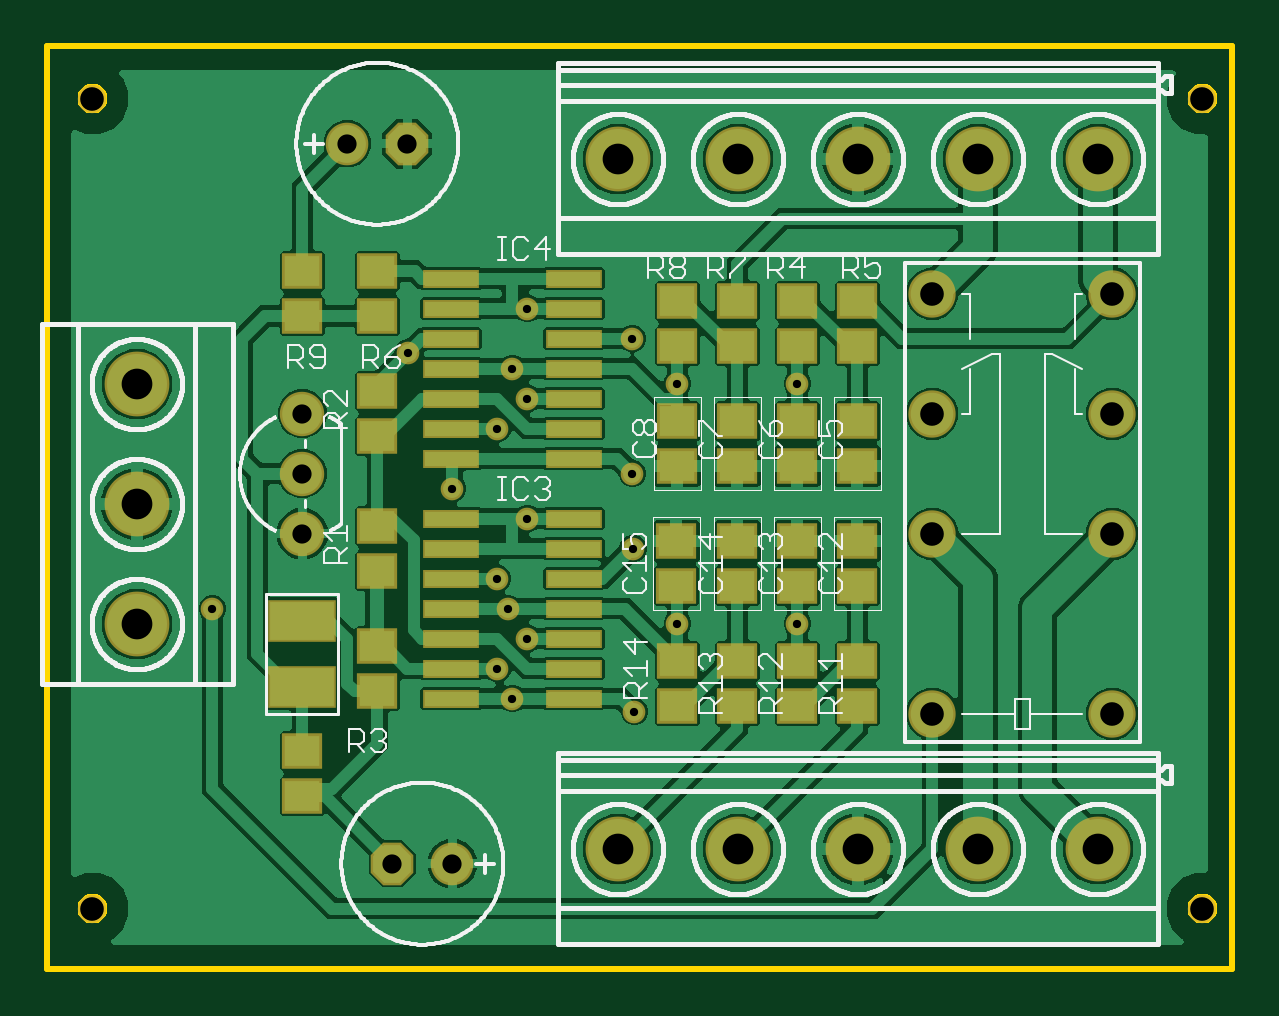
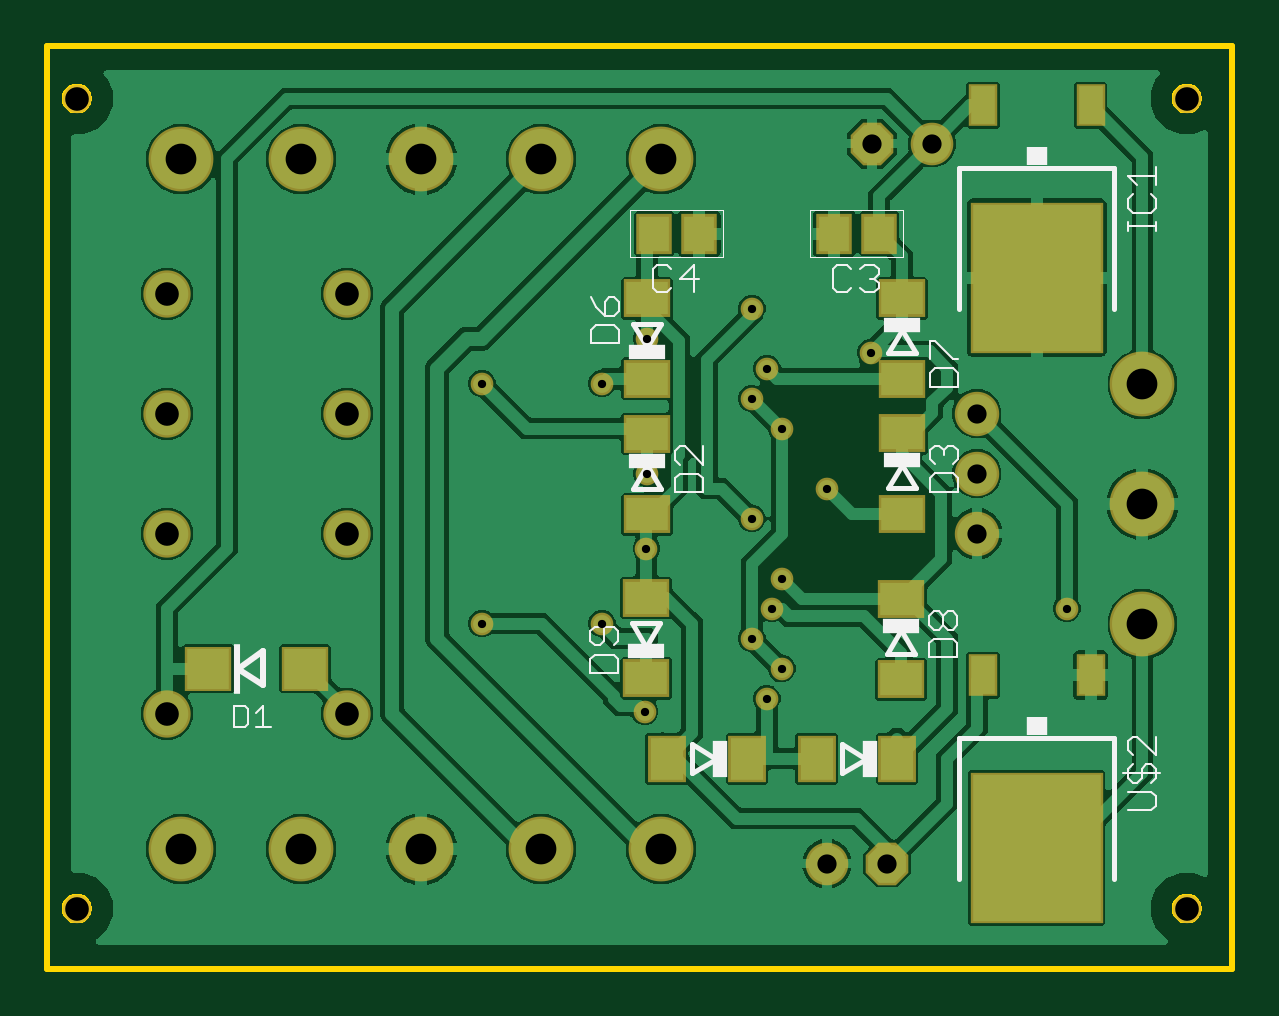
Circuit board: 10 layer files. Board 50.1 x 39.0 mm.
- bottom_copper: copper_bottom.gbr (115377 bytes)
- top_copper: copper_top.gbr (171138 bytes)
- drill: drills.xln (865 bytes)
- outline: profile.gbr (8733 bytes)
- bottom_silk: silkscreen_bottom.gbr (6014 bytes)
- top_silk: silkscreen_top.gbr (111453 bytes)
- bottom_mask: soldermask_bottom.gbr (2255 bytes)
- top_mask: soldermask_top.gbr (3030 bytes)
- paste: solderpaste_bottom.gbr (1016 bytes)
- paste: solderpaste_top.gbr (1791 bytes)

=== bottom_copper: copper_bottom.gbr (115377 bytes, source omitted) ===
=== top_copper: copper_top.gbr (171138 bytes, source omitted) ===
=== drill: drills.xln ===
M48
;GenerationSoftware,Autodesk,EAGLE,8.7.0*%
;CreationDate,2018-05-03T09:05:18Z*%
FMAT,2
ICI,OFF
METRIC,TZ,000.000
T4C0.350
T3C0.813
T2C1.000
T1C1.300
%
G90
M71
T1
X36216Y12675
X41296Y12675
X46376Y12675
X51456Y12675
X31136Y41885
X31136Y12675
X41296Y41885
X46376Y41885
X51456Y41885
X36216Y41885
X10770Y32364
X10770Y27284
X10770Y22204
T2
X44450Y26035
X44450Y36195
X44450Y31115
X52070Y36195
X52070Y31115
X52070Y26035
X52070Y18415
X44450Y18415
X8890Y44450
X8890Y10160
X55880Y10160
X55880Y44450
T3
X22225Y42545
X19685Y42545
X21590Y12065
X24130Y12065
X17780Y26035
X17780Y31115
X17780Y28575
T4
X27305Y26670
X27305Y35560
X26470Y22860
X33655Y22225
X26670Y19050
X31837Y18502
X38735Y22225
X26670Y33020
X33655Y32385
X24130Y27940
X31750Y28575
X38735Y32385
X13970Y22860
X27305Y21590
X26035Y20320
X27305Y31750
X26035Y30480
X22269Y33699
X26035Y24130
X31770Y25400
X31750Y34290
M30
=== outline: profile.gbr (8733 bytes, source omitted) ===
=== bottom_silk: silkscreen_bottom.gbr ===
G04 EAGLE Gerber X2 export*
%TF.Part,Single*%
%TF.FileFunction,Legend,Bot,1*%
%TF.FilePolarity,Positive*%
%TF.GenerationSoftware,Autodesk,EAGLE,8.7.0*%
%TF.CreationDate,2018-05-03T09:05:19Z*%
G75*
%MOMM*%
%FSLAX34Y34*%
%LPD*%
%AMOC8*
5,1,8,0,0,1.08239X$1,22.5*%
G01*
%ADD10C,0.050800*%
%ADD11C,0.101600*%
%ADD12C,0.203200*%
%ADD13R,1.574800X0.609600*%
%ADD14R,0.609600X1.574800*%
%ADD15C,0.254000*%
%ADD16R,0.300000X2.100000*%
%ADD17R,0.863600X0.762000*%


D10*
X208870Y377520D02*
X248330Y377520D01*
X248330Y397180D02*
X208870Y397180D01*
X208870Y377520D01*
X248330Y377520D02*
X248330Y397180D01*
D11*
X232933Y374152D02*
X230984Y372203D01*
X232933Y374152D02*
X236831Y374152D01*
X238780Y372203D01*
X238780Y364407D01*
X236831Y362458D01*
X232933Y362458D01*
X230984Y364407D01*
X227086Y372203D02*
X225137Y374152D01*
X221239Y374152D01*
X219290Y372203D01*
X219290Y370254D01*
X221239Y368305D01*
X223188Y368305D01*
X221239Y368305D02*
X219290Y366356D01*
X219290Y364407D01*
X221239Y362458D01*
X225137Y362458D01*
X227086Y364407D01*
D10*
X285070Y377520D02*
X324530Y377520D01*
X324530Y397180D02*
X285070Y397180D01*
X285070Y377520D01*
X324530Y377520D02*
X324530Y397180D01*
D11*
X309133Y374152D02*
X307184Y372203D01*
X309133Y374152D02*
X313031Y374152D01*
X314980Y372203D01*
X314980Y364407D01*
X313031Y362458D01*
X309133Y362458D01*
X307184Y364407D01*
X297439Y362458D02*
X297439Y374152D01*
X303286Y368305D01*
X295490Y368305D01*
D12*
X317297Y289277D02*
X311297Y279277D01*
X317297Y289277D02*
X323297Y279277D01*
X311297Y279277D01*
D13*
X317297Y291135D03*
D11*
X305369Y277907D02*
X293675Y277907D01*
X293675Y283754D01*
X295624Y285703D01*
X303420Y285703D01*
X305369Y283754D01*
X305369Y277907D01*
X293675Y289601D02*
X293675Y297397D01*
X293675Y289601D02*
X301471Y297397D01*
X303420Y297397D01*
X305369Y295448D01*
X305369Y291550D01*
X303420Y289601D01*
D12*
X209550Y289480D02*
X203550Y279480D01*
X209550Y289480D02*
X215550Y279480D01*
X203550Y279480D01*
D13*
X209550Y291338D03*
D11*
X197622Y278110D02*
X185928Y278110D01*
X185928Y283957D01*
X187877Y285906D01*
X195673Y285906D01*
X197622Y283957D01*
X197622Y278110D01*
X195673Y289804D02*
X197622Y291753D01*
X197622Y295651D01*
X195673Y297600D01*
X193724Y297600D01*
X191775Y295651D01*
X191775Y293702D01*
X191775Y295651D02*
X189826Y297600D01*
X187877Y297600D01*
X185928Y295651D01*
X185928Y291753D01*
X187877Y289804D01*
D12*
X317500Y339170D02*
X323500Y349170D01*
X317500Y339170D02*
X311500Y349170D01*
X323500Y349170D01*
D13*
X317500Y337312D03*
D11*
X329438Y340868D02*
X341132Y340868D01*
X329438Y340868D02*
X329438Y346715D01*
X331387Y348664D01*
X339183Y348664D01*
X341132Y346715D01*
X341132Y340868D01*
X339183Y356460D02*
X341132Y360358D01*
X339183Y356460D02*
X335285Y352562D01*
X331387Y352562D01*
X329438Y354511D01*
X329438Y358409D01*
X331387Y360358D01*
X333336Y360358D01*
X335285Y358409D01*
X335285Y352562D01*
D12*
X209550Y346630D02*
X203550Y336630D01*
X209550Y346630D02*
X215550Y336630D01*
X203550Y336630D01*
D13*
X209550Y348488D03*
D11*
X197622Y322560D02*
X185928Y322560D01*
X185928Y328407D01*
X187877Y330356D01*
X195673Y330356D01*
X197622Y328407D01*
X197622Y322560D01*
X197622Y334254D02*
X197622Y342050D01*
X195673Y342050D01*
X187877Y334254D01*
X185928Y334254D01*
D12*
X224870Y165100D02*
X234870Y159100D01*
X224870Y165100D02*
X234870Y171100D01*
X234870Y159100D01*
D14*
X223012Y165100D03*
D12*
X288370Y165100D02*
X298370Y159100D01*
X288370Y165100D02*
X298370Y171100D01*
X298370Y159100D01*
D14*
X286512Y165100D03*
D12*
X203753Y209427D02*
X209753Y219427D01*
X215753Y209427D01*
X203753Y209427D01*
D13*
X209753Y221285D03*
D11*
X197825Y208057D02*
X186131Y208057D01*
X186131Y213904D01*
X188080Y215853D01*
X195876Y215853D01*
X197825Y213904D01*
X197825Y208057D01*
X195876Y219751D02*
X197825Y221700D01*
X197825Y225598D01*
X195876Y227547D01*
X193927Y227547D01*
X191978Y225598D01*
X190029Y227547D01*
X188080Y227547D01*
X186131Y225598D01*
X186131Y221700D01*
X188080Y219751D01*
X190029Y219751D01*
X191978Y221700D01*
X193927Y219751D01*
X195876Y219751D01*
X191978Y221700D02*
X191978Y225598D01*
D12*
X317703Y212373D02*
X323703Y222373D01*
X317703Y212373D02*
X311703Y222373D01*
X323703Y222373D01*
D13*
X317703Y210515D03*
D11*
X329641Y201371D02*
X341335Y201371D01*
X329641Y201371D02*
X329641Y207218D01*
X331590Y209167D01*
X339386Y209167D01*
X341335Y207218D01*
X341335Y201371D01*
X331590Y213065D02*
X329641Y215014D01*
X329641Y218912D01*
X331590Y220861D01*
X339386Y220861D01*
X341335Y218912D01*
X341335Y215014D01*
X339386Y213065D01*
X337437Y213065D01*
X335488Y215014D01*
X335488Y220861D01*
D15*
X480100Y210700D02*
X490600Y203200D01*
X480100Y196200D02*
X480100Y210700D01*
X490600Y203200D02*
X480100Y196200D01*
D16*
X491100Y203200D03*
D11*
X492252Y187460D02*
X492252Y178308D01*
X487676Y178308D01*
X486151Y179833D01*
X486151Y185935D01*
X487676Y187460D01*
X492252Y187460D01*
X482897Y184409D02*
X479846Y187460D01*
X479846Y178308D01*
X476796Y178308D02*
X482897Y178308D01*
D12*
X185166Y355346D02*
X185170Y415290D01*
X119630Y415290D01*
X119634Y355346D01*
D11*
X102108Y388424D02*
X102108Y392322D01*
X102108Y390373D02*
X113802Y390373D01*
X113802Y388424D02*
X113802Y392322D01*
X113802Y402067D02*
X111853Y404016D01*
X113802Y402067D02*
X113802Y398169D01*
X111853Y396220D01*
X104057Y396220D01*
X102108Y398169D01*
X102108Y402067D01*
X104057Y404016D01*
X109904Y407914D02*
X113802Y411812D01*
X102108Y411812D01*
X102108Y407914D02*
X102108Y415710D01*
D17*
X152400Y420116D03*
D12*
X185170Y173990D02*
X185166Y114046D01*
X185170Y173990D02*
X119630Y173990D01*
X119634Y114046D01*
D11*
X113802Y143226D02*
X104057Y143226D01*
X102108Y145175D01*
X102108Y149073D01*
X104057Y151022D01*
X113802Y151022D01*
X104057Y154920D02*
X102108Y156869D01*
X102108Y160767D01*
X104057Y162716D01*
X106006Y162716D01*
X107955Y160767D01*
X107955Y156869D01*
X109904Y154920D01*
X111853Y154920D01*
X113802Y156869D01*
X113802Y160767D01*
X111853Y162716D01*
X115751Y158818D02*
X100159Y158818D01*
X102108Y166614D02*
X102108Y174410D01*
X102108Y166614D02*
X109904Y174410D01*
X111853Y174410D01*
X113802Y172461D01*
X113802Y168563D01*
X111853Y166614D01*
D17*
X152400Y178816D03*
M02*

=== top_silk: silkscreen_top.gbr (111453 bytes, source omitted) ===
=== bottom_mask: soldermask_bottom.gbr ===
G04 EAGLE Gerber X2 export*
%TF.Part,Single*%
%TF.FileFunction,Soldermask,Bot,1*%
%TF.FilePolarity,Negative*%
%TF.GenerationSoftware,Autodesk,EAGLE,8.7.0*%
%TF.CreationDate,2018-05-03T09:05:19Z*%
G75*
%MOMM*%
%FSLAX34Y34*%
%LPD*%
%AMOC8*
5,1,8,0,0,1.08239X$1,22.5*%
G01*
%ADD10C,1.203200*%
%ADD11P,1.951982X8X22.500000*%
%ADD12C,1.803400*%
%ADD13P,1.951982X8X202.500000*%
%ADD14R,1.503200X1.703200*%
%ADD15R,2.003200X1.603200*%
%ADD16C,1.879600*%
%ADD17C,2.743200*%
%ADD18R,1.603200X2.003200*%
%ADD19R,2.003200X1.903200*%
%ADD20C,2.003200*%
%ADD21R,5.603200X6.403200*%
%ADD22R,1.203200X1.803200*%
%ADD23C,0.959600*%


D10*
X88900Y444500D03*
X88900Y101600D03*
X558800Y101600D03*
X558800Y444500D03*
D11*
X222250Y425450D03*
D12*
X196850Y425450D03*
D13*
X215900Y120650D03*
D12*
X241300Y120650D03*
D14*
X219100Y387350D03*
X238100Y387350D03*
X295300Y387350D03*
X314300Y387350D03*
D15*
X317297Y302547D03*
X317297Y268547D03*
X209550Y302750D03*
X209550Y268750D03*
X317500Y325900D03*
X317500Y359900D03*
X209550Y359900D03*
X209550Y325900D03*
D16*
X177800Y260350D03*
X177800Y311150D03*
X177800Y285750D03*
D17*
X107700Y222039D03*
X107700Y272839D03*
X107700Y323639D03*
D18*
X211600Y165100D03*
X245600Y165100D03*
X275100Y165100D03*
X309100Y165100D03*
D15*
X209753Y232697D03*
X209753Y198697D03*
X317703Y199103D03*
X317703Y233103D03*
D19*
X503100Y203200D03*
X462100Y203200D03*
D20*
X444500Y184150D03*
X520700Y184150D03*
X520700Y260350D03*
X520700Y311150D03*
X520700Y361950D03*
X444500Y260350D03*
X444500Y311150D03*
X444500Y361950D03*
D17*
X514561Y418850D03*
X463761Y418850D03*
X412961Y418850D03*
X362161Y418850D03*
X311361Y418850D03*
X514561Y126750D03*
X463761Y126750D03*
X412961Y126750D03*
X362161Y126750D03*
X311361Y126750D03*
D21*
X152400Y368700D03*
D22*
X129600Y441700D03*
X175200Y441700D03*
D21*
X152400Y127400D03*
D22*
X129600Y200400D03*
X175200Y200400D03*
D23*
X317500Y342900D03*
X317703Y254000D03*
X260350Y241300D03*
X222686Y336986D03*
X260350Y304800D03*
X273050Y317500D03*
X260350Y203200D03*
X273050Y215900D03*
X139700Y228600D03*
X387350Y323850D03*
X317500Y285750D03*
X241300Y279400D03*
X336550Y323850D03*
X266700Y330200D03*
X387350Y222250D03*
X318372Y185022D03*
X266700Y190500D03*
X336550Y222250D03*
X264696Y228600D03*
X273050Y355600D03*
X273050Y266700D03*
M02*

=== top_mask: soldermask_top.gbr ===
G04 EAGLE Gerber X2 export*
%TF.Part,Single*%
%TF.FileFunction,Soldermask,Top,1*%
%TF.FilePolarity,Negative*%
%TF.GenerationSoftware,Autodesk,EAGLE,8.7.0*%
%TF.CreationDate,2018-05-03T09:05:19Z*%
G75*
%MOMM*%
%FSLAX34Y34*%
%LPD*%
%AMOC8*
5,1,8,0,0,1.08239X$1,22.5*%
G01*
%ADD10C,1.203200*%
%ADD11P,1.951982X8X22.500000*%
%ADD12C,1.803400*%
%ADD13R,2.903200X1.803200*%
%ADD14P,1.951982X8X202.500000*%
%ADD15R,1.703200X1.503200*%
%ADD16R,2.403200X0.803200*%
%ADD17C,1.879600*%
%ADD18C,2.743200*%
%ADD19C,2.003200*%
%ADD20C,0.959600*%


D10*
X88900Y444500D03*
X88900Y101600D03*
X558800Y101600D03*
X558800Y444500D03*
D11*
X222250Y425450D03*
D12*
X196850Y425450D03*
D13*
X177800Y195550D03*
X177800Y223550D03*
D14*
X215900Y120650D03*
D12*
X241300Y120650D03*
D15*
X412750Y307950D03*
X412750Y288950D03*
X387350Y307950D03*
X387350Y288950D03*
X361950Y307950D03*
X361950Y288950D03*
X336550Y307950D03*
X336550Y288950D03*
D16*
X240700Y254000D03*
X292700Y254000D03*
X240700Y266700D03*
X240700Y241300D03*
X240700Y228600D03*
X292700Y266700D03*
X292700Y241300D03*
X292700Y228600D03*
X240700Y203200D03*
X292700Y203200D03*
X240700Y215900D03*
X240700Y190500D03*
X292700Y215900D03*
X292700Y190500D03*
D15*
X209550Y244500D03*
X209550Y263500D03*
X177800Y168250D03*
X177800Y149250D03*
X209550Y301650D03*
X209550Y320650D03*
X209550Y193700D03*
X209550Y212700D03*
X387350Y358750D03*
X387350Y339750D03*
X412750Y358750D03*
X412750Y339750D03*
X209550Y352450D03*
X209550Y371450D03*
X361950Y358750D03*
X361950Y339750D03*
X336550Y358750D03*
X336550Y339750D03*
X177800Y371450D03*
X177800Y352450D03*
D17*
X177800Y260350D03*
X177800Y311150D03*
X177800Y285750D03*
D18*
X107700Y222039D03*
X107700Y272839D03*
X107700Y323639D03*
D16*
X240700Y355600D03*
X292700Y355600D03*
X240700Y368300D03*
X240700Y342900D03*
X240700Y330200D03*
X292700Y368300D03*
X292700Y342900D03*
X292700Y330200D03*
X240700Y304800D03*
X292700Y304800D03*
X240700Y317500D03*
X240700Y292100D03*
X292700Y317500D03*
X292700Y292100D03*
D15*
X412750Y238150D03*
X412750Y257150D03*
X387350Y238150D03*
X387350Y257150D03*
X412750Y187350D03*
X412750Y206350D03*
X387350Y187350D03*
X387350Y206350D03*
X361950Y238150D03*
X361950Y257150D03*
X336144Y238150D03*
X336144Y257150D03*
X361950Y187350D03*
X361950Y206350D03*
X336550Y187350D03*
X336550Y206350D03*
D19*
X444500Y184150D03*
X520700Y184150D03*
X520700Y260350D03*
X520700Y311150D03*
X520700Y361950D03*
X444500Y260350D03*
X444500Y311150D03*
X444500Y361950D03*
D18*
X514561Y418850D03*
X463761Y418850D03*
X412961Y418850D03*
X362161Y418850D03*
X311361Y418850D03*
X514561Y126750D03*
X463761Y126750D03*
X412961Y126750D03*
X362161Y126750D03*
X311361Y126750D03*
D20*
X317500Y342900D03*
X317703Y254000D03*
X260350Y241300D03*
X222686Y336986D03*
X260350Y304800D03*
X273050Y317500D03*
X260350Y203200D03*
X273050Y215900D03*
X139700Y228600D03*
X387350Y323850D03*
X317500Y285750D03*
X241300Y279400D03*
X336550Y323850D03*
X266700Y330200D03*
X387350Y222250D03*
X318372Y185022D03*
X266700Y190500D03*
X336550Y222250D03*
X264696Y228600D03*
X273050Y355600D03*
X273050Y266700D03*
M02*

=== paste: solderpaste_bottom.gbr ===
G04 EAGLE Gerber X2 export*
%TF.Part,Single*%
%TF.FileFunction,Paste,Bot*%
%TF.FilePolarity,Positive*%
%TF.GenerationSoftware,Autodesk,EAGLE,8.7.0*%
%TF.CreationDate,2018-05-03T09:05:19Z*%
G75*
%MOMM*%
%FSLAX34Y34*%
%LPD*%
%AMOC8*
5,1,8,0,0,1.08239X$1,22.5*%
G01*
%ADD10R,1.300000X1.500000*%
%ADD11R,1.800000X1.400000*%
%ADD12R,1.400000X1.800000*%
%ADD13R,1.800000X1.700000*%
%ADD14R,5.400000X6.200000*%
%ADD15R,1.000000X1.600000*%


D10*
X219100Y387350D03*
X238100Y387350D03*
X295300Y387350D03*
X314300Y387350D03*
D11*
X317297Y302547D03*
X317297Y268547D03*
X209550Y302750D03*
X209550Y268750D03*
X317500Y325900D03*
X317500Y359900D03*
X209550Y359900D03*
X209550Y325900D03*
D12*
X211600Y165100D03*
X245600Y165100D03*
X275100Y165100D03*
X309100Y165100D03*
D11*
X209753Y232697D03*
X209753Y198697D03*
X317703Y199103D03*
X317703Y233103D03*
D13*
X503100Y203200D03*
X462100Y203200D03*
D14*
X152400Y368700D03*
D15*
X129600Y441700D03*
X175200Y441700D03*
D14*
X152400Y127400D03*
D15*
X129600Y200400D03*
X175200Y200400D03*
M02*

=== paste: solderpaste_top.gbr ===
G04 EAGLE Gerber X2 export*
%TF.Part,Single*%
%TF.FileFunction,Paste,Top*%
%TF.FilePolarity,Positive*%
%TF.GenerationSoftware,Autodesk,EAGLE,8.7.0*%
%TF.CreationDate,2018-05-03T09:05:19Z*%
G75*
%MOMM*%
%FSLAX34Y34*%
%LPD*%
%AMOC8*
5,1,8,0,0,1.08239X$1,22.5*%
G01*
%ADD10R,2.700000X1.600000*%
%ADD11R,1.500000X1.300000*%
%ADD12R,2.200000X0.600000*%


D10*
X177800Y195550D03*
X177800Y223550D03*
D11*
X412750Y307950D03*
X412750Y288950D03*
X387350Y307950D03*
X387350Y288950D03*
X361950Y307950D03*
X361950Y288950D03*
X336550Y307950D03*
X336550Y288950D03*
D12*
X240700Y254000D03*
X292700Y254000D03*
X240700Y266700D03*
X240700Y241300D03*
X240700Y228600D03*
X292700Y266700D03*
X292700Y241300D03*
X292700Y228600D03*
X240700Y203200D03*
X292700Y203200D03*
X240700Y215900D03*
X240700Y190500D03*
X292700Y215900D03*
X292700Y190500D03*
D11*
X209550Y244500D03*
X209550Y263500D03*
X177800Y168250D03*
X177800Y149250D03*
X209550Y301650D03*
X209550Y320650D03*
X209550Y193700D03*
X209550Y212700D03*
X387350Y358750D03*
X387350Y339750D03*
X412750Y358750D03*
X412750Y339750D03*
X209550Y352450D03*
X209550Y371450D03*
X361950Y358750D03*
X361950Y339750D03*
X336550Y358750D03*
X336550Y339750D03*
X177800Y371450D03*
X177800Y352450D03*
D12*
X240700Y355600D03*
X292700Y355600D03*
X240700Y368300D03*
X240700Y342900D03*
X240700Y330200D03*
X292700Y368300D03*
X292700Y342900D03*
X292700Y330200D03*
X240700Y304800D03*
X292700Y304800D03*
X240700Y317500D03*
X240700Y292100D03*
X292700Y317500D03*
X292700Y292100D03*
D11*
X412750Y238150D03*
X412750Y257150D03*
X387350Y238150D03*
X387350Y257150D03*
X412750Y187350D03*
X412750Y206350D03*
X387350Y187350D03*
X387350Y206350D03*
X361950Y238150D03*
X361950Y257150D03*
X336144Y238150D03*
X336144Y257150D03*
X361950Y187350D03*
X361950Y206350D03*
X336550Y187350D03*
X336550Y206350D03*
M02*

